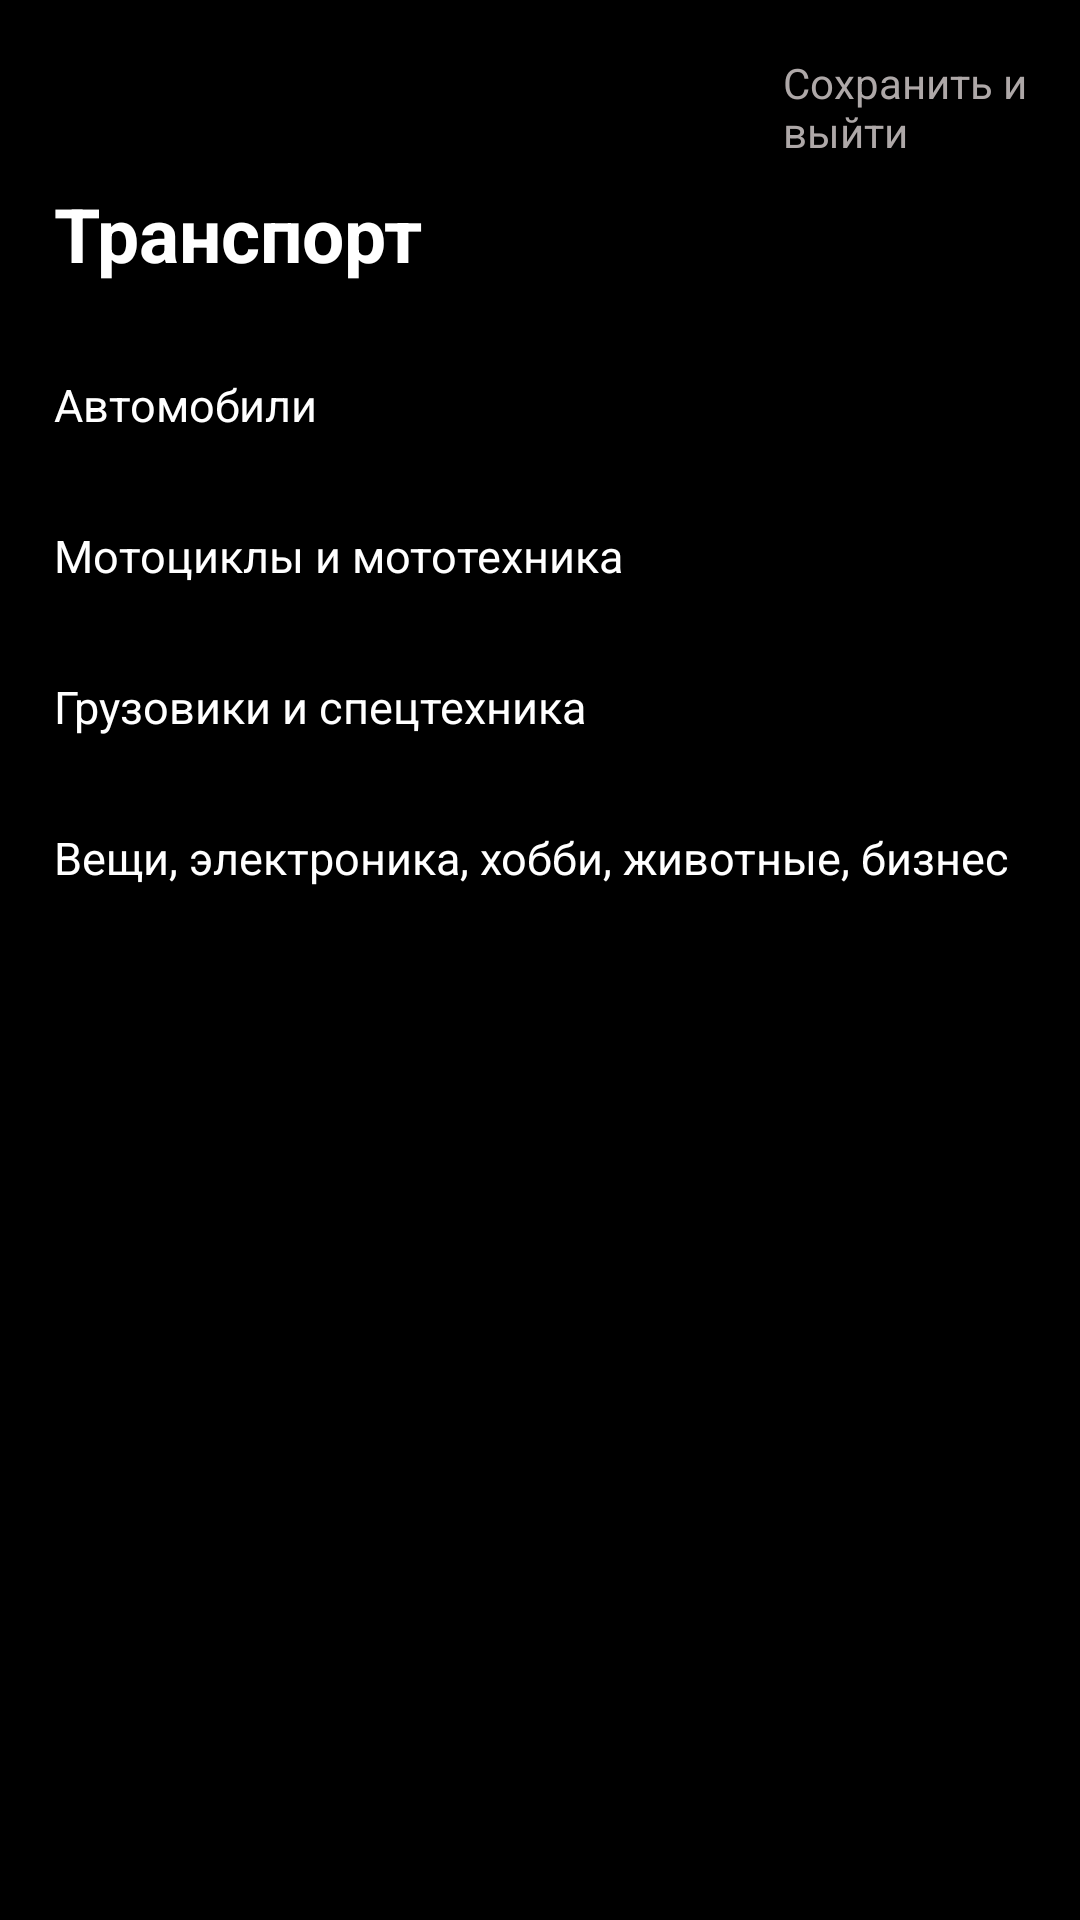

Layout XML and referenced resources for this Android screen:
<!-- AndroidManifest.xml: application theme Theme.Krasnagorsk_App -->
<!-- res/layout/layout_transport.xml -->
<?xml version="1.0" encoding="utf-8"?>
<LinearLayout xmlns:android="http://schemas.android.com/apk/res/android"
    xmlns:app="http://schemas.android.com/apk/res-auto"
    xmlns:tools="http://schemas.android.com/tools"
    android:layout_width="match_parent"
    android:layout_height="match_parent"
    android:orientation="vertical"
    android:background="@color/black"
    tools:context=".Categories.LayoutTransport">

    <LinearLayout
        android:layout_width="match_parent"
        android:layout_height="wrap_content"
        android:orientation="horizontal"
        >

        <ImageView
            android:layout_width="25dp"
            android:layout_height="25dp"
            android:src="@drawable/ic_cancel"
            android:layout_margin="18dp"
            android:id="@+id/cancel_transport"
            />

        <TextView
            android:layout_width="wrap_content"
            android:layout_height="wrap_content"
            android:text="Сохранить и выйти"
            android:textColor="@color/colorSecondaryText"
            android:textStyle="normal"
            android:layout_marginStart="200dp"
            android:layout_marginTop="18dp"
            android:id="@+id/save_and_exit"/>


    </LinearLayout>



    <TextView
        android:layout_width="wrap_content"
        android:layout_height="wrap_content"
        android:textSize="25dp"
        android:text="@string/Transport"
        android:textColor="@color/white"
        android:textStyle="bold"
        android:layout_marginStart="18dp"
        android:layout_marginBottom="30dp"/>

    <TextView
        android:id="@+id/add_car"
        android:layout_width="wrap_content"
        android:layout_height="wrap_content"
        android:textSize="15dp"
        android:text="@string/cars"
        android:textColor="@color/white"
        android:layout_marginStart="18dp"
        android:layout_marginBottom="30dp"/>

    <TextView
        android:id="@+id/add_motobike"
        android:layout_width="wrap_content"
        android:layout_height="wrap_content"
        android:textSize="15dp"
        android:text="@string/motorbike"
        android:textColor="@color/white"
        android:layout_marginStart="18dp"
        android:layout_marginBottom="30dp"/>

    <TextView
        android:id="@+id/add_tracks"
        android:layout_width="wrap_content"
        android:layout_height="wrap_content"
        android:textSize="15dp"
        android:text="@string/tracks_and_special_tracks"
        android:textColor="@color/white"
        android:layout_marginStart="18dp"
        android:layout_marginBottom="30dp"/>

    <TextView
        android:id="@+id/add_spare_parts"
        android:layout_width="wrap_content"
        android:layout_height="wrap_content"
        android:layout_marginStart="18dp"
        android:layout_marginBottom="30dp"
        android:text="@string/etc"
        android:textColor="@color/white"
        android:textSize="15dp" />





</LinearLayout>
<!-- resources referenced by this layout -->
<resources>
  <color name="black">#FF000000</color>
  <color name="colorSecondaryText">#AEA8A8</color>
  <color name="white">#FFFFFFFF</color>
  <string name="Transport">Транспорт</string>
  <string name="cars">Автомобили</string>
  <string name="etc">Вещи, электроника, хобби, животные, бизнес</string>
  <string name="motorbike">Мотоциклы и мототехника</string>
  <string name="tracks_and_special_tracks">Грузовики и спецтехника</string>
  <style name="Theme.Krasnagorsk_App" parent="Theme.MaterialComponents.DayNight.DarkActionBar">
          
          <item name="colorPrimary">@color/purple_500</item>
          <item name="colorPrimaryVariant">@color/purple_700</item>
          <item name="colorOnPrimary">@color/white</item>
          
          <item name="colorSecondary">@color/teal_200</item>
          <item name="colorSecondaryVariant">@color/teal_700</item>
          <item name="colorOnSecondary">@color/black</item>
          
          <item name="android:statusBarColor" tools:targetApi="l">?attr/colorPrimaryVariant</item>
          
          <item name="windowActionBar">false</item>
          <item name="android:windowActionBar">false</item>
          <item name="android:windowNoTitle">true</item>
          <item name="windowNoTitle">true</item>
  
  
  
      </style>
  <color name="purple_500">#FF6200EE</color>
  <color name="purple_700">#FF3700B3</color>
  <color name="teal_200">#FF03DAC5</color>
  <color name="teal_700">#FF018786</color>
</resources>
